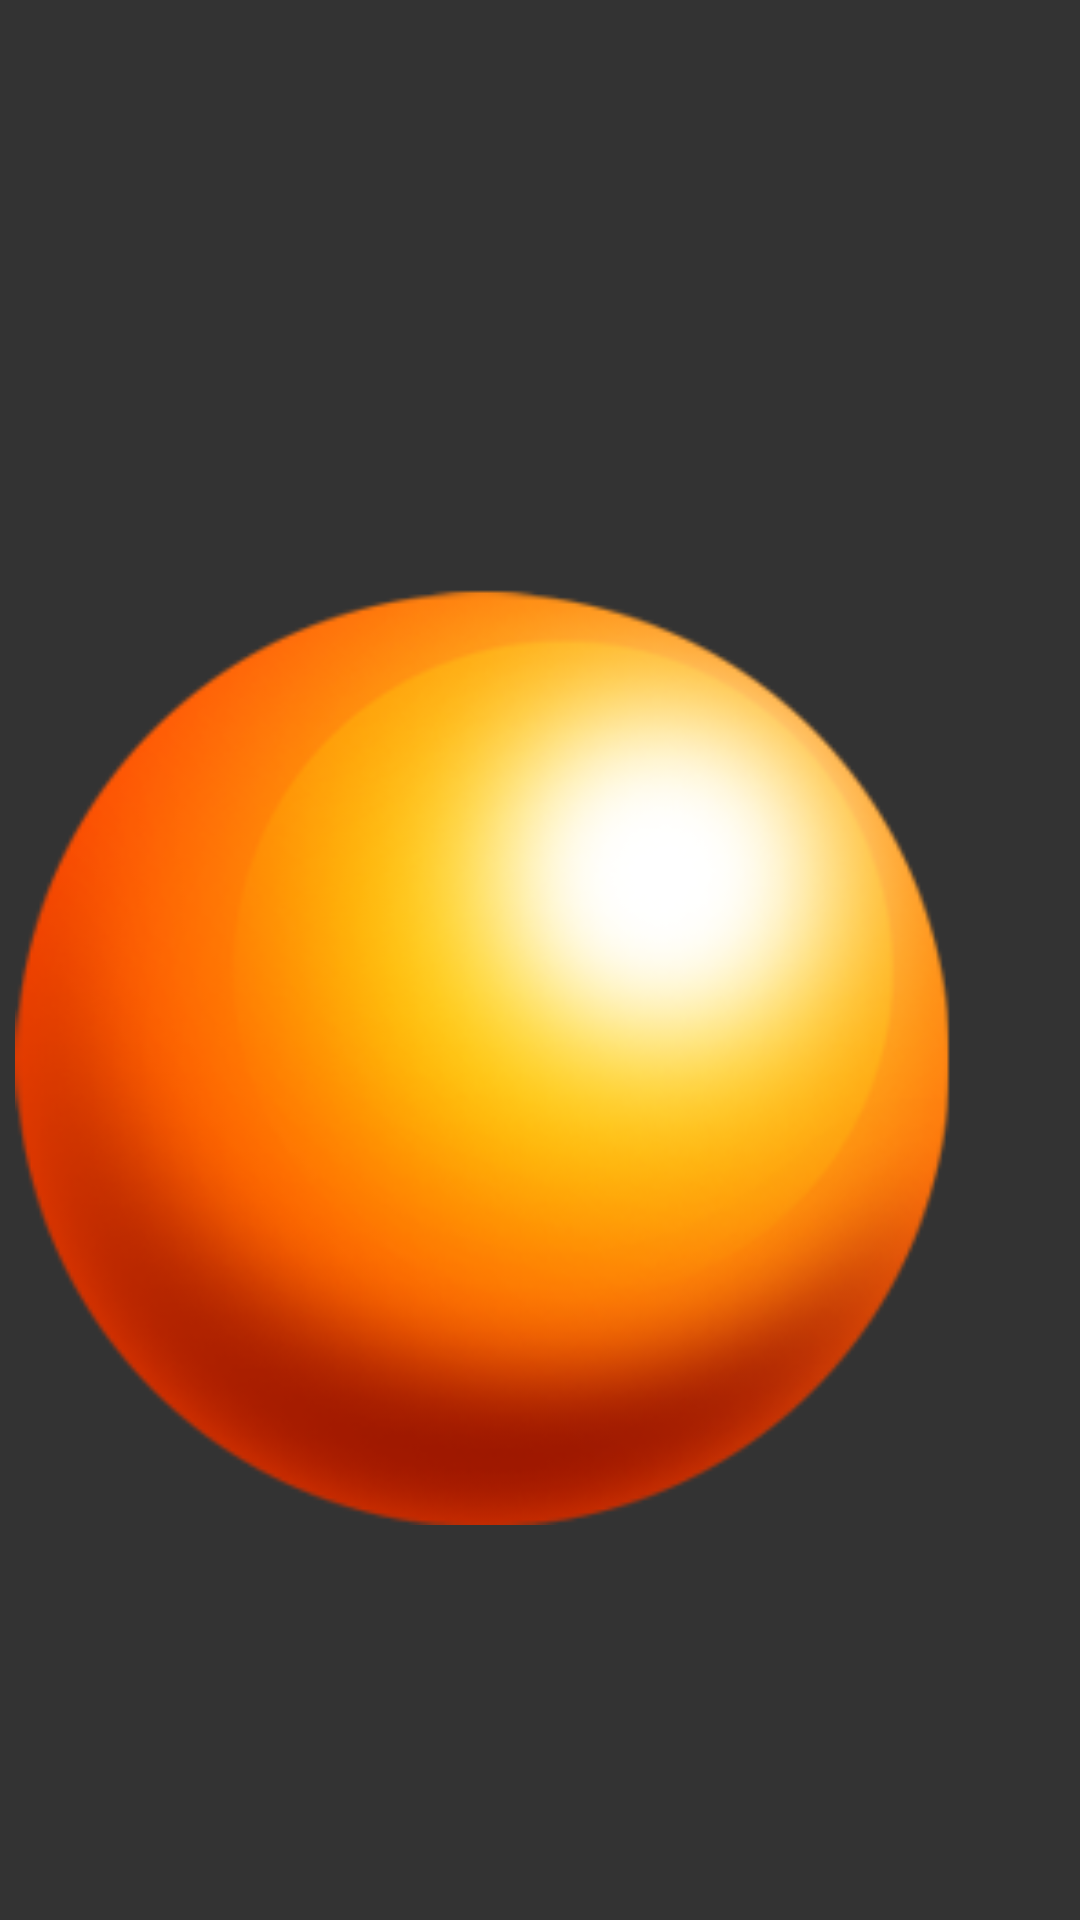

Here is an Android app screen rendered from its layout file. Give the layout XML and the strings, colors and styles it references.
<!-- AndroidManifest.xml: application theme AppTheme -->
<!-- res/layout/activity_play.xml -->
<LinearLayout xmlns:android="http://schemas.android.com/apk/res/android"
    xmlns:tools="http://schemas.android.com/tools"
    android:id="@+id/fullscreen_content"
    android:layout_width="match_parent"
    android:layout_height="match_parent"
    android:keepScreenOn="true"
    android:background="@color/colorPrimary"
    android:orientation="vertical"
    tools:context="spencerspenst.psychopath.Play">

    <LinearLayout
        android:id="@+id/level_layout"
        android:layout_width="match_parent"
        android:layout_height="wrap_content"
        android:gravity="bottom"
        android:orientation="horizontal"
        android:layout_marginLeft="10dp"
        android:layout_marginRight="10dp"
        android:layout_marginTop="5dp"
        tools:ignore="UselessParent">

        <TextView
            android:id="@+id/level_num"
            android:layout_width="wrap_content"
            android:layout_height="wrap_content"
            android:textSize="16sp"
            android:textColor="@color/text"
            android:textAlignment="viewStart"/>

        <TextView
            android:id="@+id/level_name"
            android:layout_width="0sp"
            android:layout_weight="1"
            android:layout_height="wrap_content"
            android:textSize="16sp"
            android:textColor="@color/text"
            android:textAlignment="center"/>

        <TextView
            android:id="@+id/level_author"
            android:layout_width="wrap_content"
            android:layout_height="wrap_content"
            android:textSize="16sp"
            android:textColor="@color/text"
            android:textAlignment="viewEnd"/>
    </LinearLayout>

    <RelativeLayout
        android:id="@+id/board_square"
        android:layout_width="match_parent"
        android:layout_height="wrap_content"
        android:layout_margin="5dp">

        <RelativeLayout
            android:id="@+id/board"
            android:layout_width="match_parent"
            android:layout_height="match_parent"
            android:layout_centerHorizontal="true"
            android:layout_centerVertical="true">

            <GridView
                android:id="@+id/level_grid"
                android:layout_width="match_parent"
                android:layout_height="match_parent"
                android:layout_centerVertical="true"/>

            <ImageView
                android:id="@+id/player"
                android:layout_width="match_parent"
                android:layout_height="match_parent"
                android:src="@drawable/ball"
                android:layout_alignParentTop="true"
                android:layout_alignParentStart="true" />
        </RelativeLayout>
    </RelativeLayout>

    
    <LinearLayout
        android:layout_width="match_parent"
        android:layout_height="0dp"
        android:layout_weight="1"
        android:gravity="bottom"
        android:orientation="horizontal"
        tools:ignore="UselessParent">

        <Button
            android:layout_width="0dp"
            android:layout_weight="1"
            android:layout_height="match_parent"
            android:text="L"/>

        <LinearLayout
            android:layout_width="0dp"
            android:layout_weight="2"
            android:layout_height="match_parent"
            android:orientation="vertical">
            <Button
                android:layout_width="match_parent"
                android:layout_height="0dp"
                android:layout_weight="1"
                android:text="^"/>

            <Button
                android:layout_width="match_parent"
                android:layout_height="0dp"
                android:layout_weight="1"
                android:text="v"/>
        </LinearLayout>

        <Button
            android:layout_width="0dp"
            android:layout_weight="1"
            android:layout_height="match_parent"
            android:text=">"/>
    </LinearLayout>

    <LinearLayout
        android:layout_width="match_parent"
        android:layout_height="wrap_content"
        android:gravity="bottom"
        android:orientation="horizontal"
        tools:ignore="UselessParent">

        <Button
            android:id="@+id/level_select_button"
            android:layout_width="wrap_content"
            android:layout_height="wrap_content"
            android:text="@string/level_select_button"
            android:onClick="levelSelect"/>

        <TextView
            android:id="@+id/level_steps"
            android:layout_width="0dp"
            android:layout_weight="1"
            android:layout_height="wrap_content"
            android:textStyle="bold"
            android:textSize="20sp"
            android:textColor="@color/text"
            android:textAlignment="center"/>

        <Button
            android:id="@+id/play_button"
            android:layout_width="wrap_content"
            android:layout_height="wrap_content"
            android:text="@string/restart_button"
            android:onClick="restart"/>
    </LinearLayout>

</LinearLayout>
<!-- resources referenced by this layout -->
<resources>
  <color name="colorPrimary">#333333</color>
  <color name="text">#FFFFFF</color>
  <!-- drawable ball: png bitmap (drawable, 43583 bytes) -->
  <string name="level_select_button">Level Select</string>
  <string name="restart_button">Restart</string>
  <style name="AppTheme" parent="Theme.AppCompat.Light.NoActionBar">
          <item name="colorPrimary">@color/colorPrimary</item>
          <item name="colorPrimaryDark">@color/colorPrimaryDark</item>
      </style>
  <color name="colorPrimaryDark">#00AEFF</color>
</resources>
